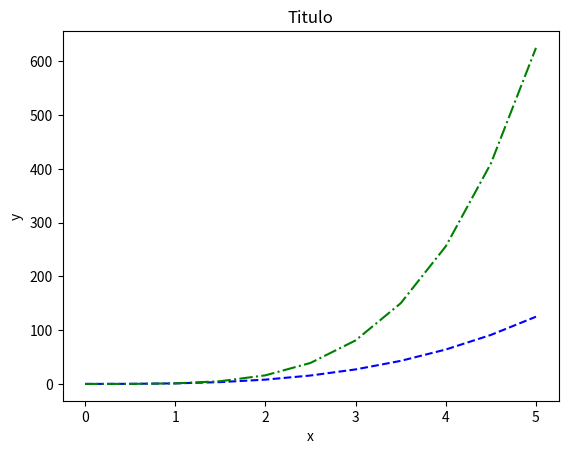
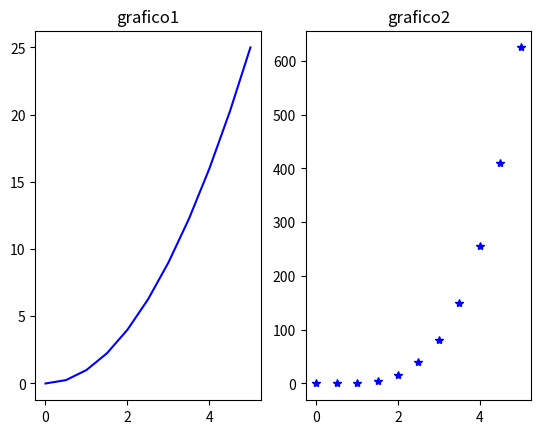
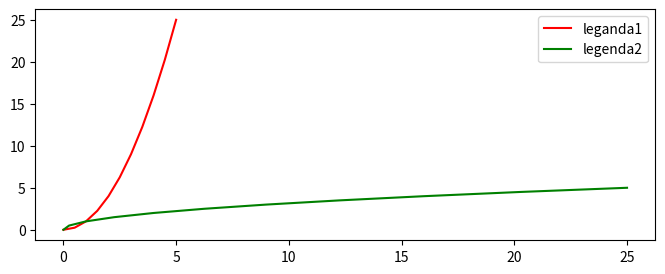

The matplotlib source for these figures, in order:
import matplotlib.pyplot as plt
import numpy as np

x = np.linspace(0,5,11)
y = x*x

#Subplot utiliza a orientação a objetos, para não precisar ficar especificando qual
#gráfico será editado nos parâmetros.
fig, ax = plt.subplots()
ax.plot(x, x**3, 'b--')
ax.plot(x, x**4, 'g-.')
ax.set_xlabel('x')
ax.set_ylabel('y')
ax.set_title('Titulo')
plt.show()

#Cria sub gráficos
fig, ax = plt.subplots(nrows=1, ncols=2)
ax[0].plot(x,y, 'b-')
ax[0].set_title('grafico1')
ax[1].plot(x,y**2, 'b*')
ax[1].set_title('grafico2')
plt.show()


fig, axes = plt.subplots(figsize=(8,3))
axes.plot(x,y,'r',label='leganda1')
axes.plot(y,x,'g', label='legenda2')
axes.legend()
fig.savefig('img.png')
plt.show()

